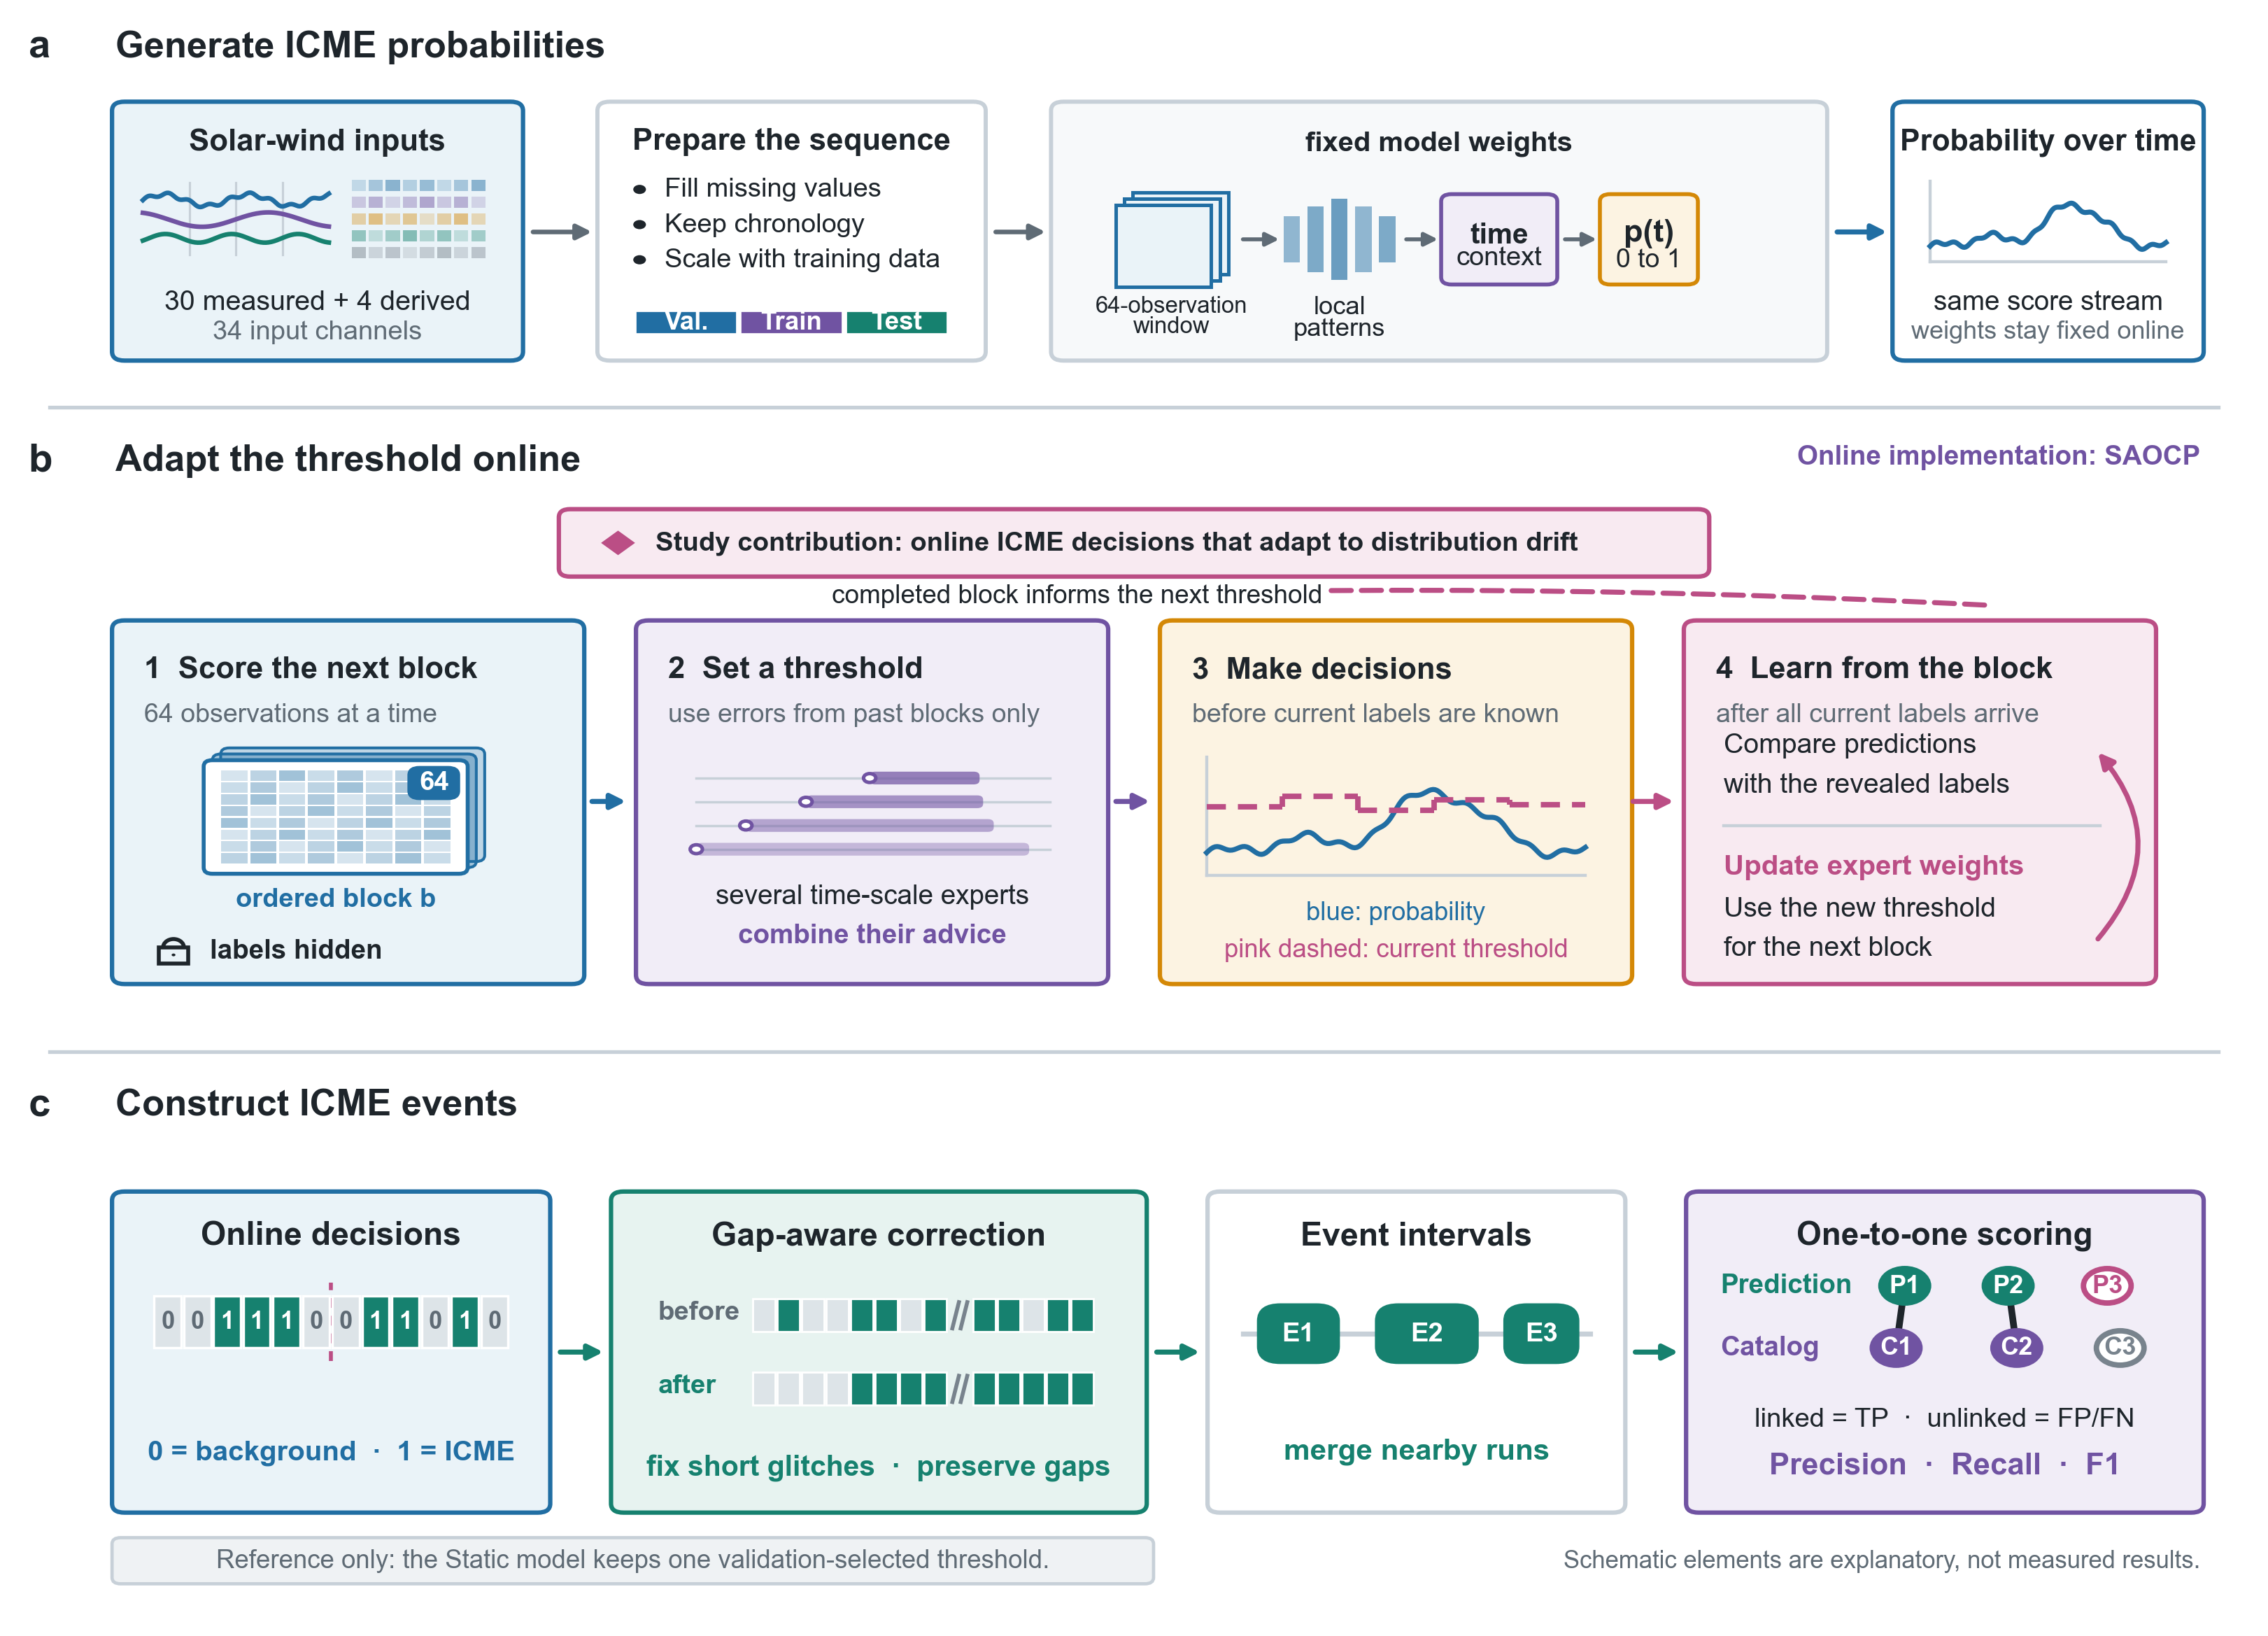

Source code (Python):
"""Candidate Figure 1: fixed probability model plus online ICME decisions.

The figure is a method schematic. Miniature traces, matrices, and event bars are
deterministic explanatory glyphs rather than measured data or performance
results. All drawing, previewing, and export are performed in Python/Matplotlib.
"""

from __future__ import annotations

from pathlib import Path

import matplotlib

matplotlib.use("Agg")
import matplotlib as mpl
import matplotlib.pyplot as plt
import numpy as np
from matplotlib.patches import Arc, Circle, FancyArrowPatch, FancyBboxPatch, Polygon, Rectangle
from PIL import Image
from itertools import combinations


ROOT = Path(__file__).resolve().parent
STEM = ROOT / "Figure1_online_workflow_candidate_v5"

# PASP/AASTeX double-column artwork: exact physical dimensions.
FIG_W_MM = 183.0
FIG_H_MM = 132.0
FIG_W = FIG_W_MM / 25.4
FIG_H = FIG_H_MM / 25.4

mpl.rcParams.update(
    {
        "font.family": "sans-serif",
        "font.sans-serif": ["Arial", "Helvetica", "DejaVu Sans"],
        "font.size": 6.25,
        "text.color": "#1E252B",
        "svg.fonttype": "none",
        "pdf.fonttype": 42,
        "ps.fonttype": 42,
        "savefig.transparent": False,
        "savefig.facecolor": "white",
    }
)

INK = "#1E252B"
MUTED = "#5F6B75"
HAIR = "#C7D0D8"
WHITE = "#FFFFFF"
PALE = "#F7F9FA"
BLUE = "#216EA3"
BLUE_PALE = "#EAF3F8"
PURPLE = "#7053A2"
PURPLE_PALE = "#F1EDF7"
AMBER = "#D48806"
AMBER_PALE = "#FCF3E2"
MAGENTA = "#BB4E85"
MAGENTA_PALE = "#F8EAF1"
TEAL = "#16816F"
TEAL_PALE = "#E7F3F0"
GREY = "#78838D"
GREY_PALE = "#EFF2F4"


def rounded_box(ax, x, y, w, h, *, face=WHITE, edge=HAIR, lw=0.9, radius=0.55, z=2):
    patch = FancyBboxPatch(
        (x, y),
        w,
        h,
        boxstyle=f"round,pad=0.06,rounding_size={radius}",
        facecolor=face,
        edgecolor=edge,
        linewidth=lw,
        zorder=z,
    )
    ax.add_patch(patch)
    return patch


def arrow(ax, start, end, *, color=INK, lw=1.0, mutation=7.0, connection="arc3,rad=0", dashed=False, z=7):
    patch = FancyArrowPatch(
        start,
        end,
        arrowstyle="-|>",
        mutation_scale=mutation,
        linewidth=lw,
        color=color,
        linestyle=(0, (4, 2)) if dashed else "-",
        connectionstyle=connection,
        shrinkA=0,
        shrinkB=0,
        zorder=z,
    )
    ax.add_patch(patch)
    return patch


def panel_heading(ax, letter, title, y):
    ax.text(1.25, y, letter, fontsize=9.0, fontweight="bold", ha="left", va="top", color=INK, zorder=30)
    ax.text(5.1, y - 0.05, title, fontsize=8.4, fontweight="bold", ha="left", va="top", color=INK, zorder=30)


def lock_icon(ax, x, y, *, scale=1.0, color=INK, face=WHITE):
    bw, bh = 1.55 * scale, 1.15 * scale
    ax.add_patch(Rectangle((x, y), bw, bh, facecolor=face, edgecolor=color, linewidth=0.9, zorder=15))
    ax.add_patch(
        Arc(
            (x + bw / 2, y + bh),
            1.10 * scale,
            1.25 * scale,
            theta1=0,
            theta2=180,
            color=color,
            linewidth=0.9,
            zorder=15,
        )
    )
    ax.add_patch(Circle((x + bw / 2, y + 0.62 * scale), 0.10 * scale, facecolor=color, edgecolor="none", zorder=16))


def signal_icon(ax, x, y, w, h):
    t = np.linspace(0, 1, 140)
    signals = (
        0.76 + 0.08 * np.sin(2 * np.pi * 2.2 * t) + 0.025 * np.sin(2 * np.pi * 9.1 * t),
        0.49 + 0.10 * np.cos(2 * np.pi * 1.4 * t + 0.35),
        0.23 + 0.06 * np.sin(2 * np.pi * 2.8 * t - 0.55),
    )
    for yy, color in zip(signals, (BLUE, PURPLE, TEAL)):
        ax.plot(x + t * w, y + yy * h, color=color, linewidth=1.05, zorder=12)
    for frac in (0.25, 0.5, 0.75):
        ax.plot([x + frac * w] * 2, [y, y + h], color=HAIR, linewidth=0.5, zorder=5)


def feature_matrix(ax, x, y, w, h, *, rows=5, cols=8):
    colors = (BLUE, PURPLE, AMBER, TEAL, GREY)
    gx, gy = w * 0.022, h * 0.07
    cw = (w - gx * (cols - 1)) / cols
    ch = (h - gy * (rows - 1)) / rows
    for r in range(rows):
        for c in range(cols):
            alpha = 0.20 + 0.07 * ((r + 2 * c) % 5)
            ax.add_patch(
                Rectangle(
                    (x + c * (cw + gx), y + (rows - 1 - r) * (ch + gy)),
                    cw,
                    ch,
                    facecolor=mpl.colors.to_rgba(colors[r], alpha),
                    edgecolor="none",
                    zorder=10,
                )
            )


def probability_trace(ax, x, y, w, h, *, threshold_kind=None, threshold_color=MAGENTA):
    t = np.linspace(0, 1, 180)
    p = 0.19 + 0.045 * np.sin(2 * np.pi * 4.2 * t) + 0.025 * np.sin(2 * np.pi * 12.0 * t)
    p += 0.52 * np.exp(-((t - 0.61) / 0.17) ** 2)
    p += 0.14 * np.exp(-((t - 0.23) / 0.075) ** 2)
    p = np.clip(p, 0.04, 0.94)
    ax.plot(x + t * w, y + p * h, color=BLUE, linewidth=1.15, zorder=12)
    if threshold_kind == "dynamic":
        levels = np.array([0.58, 0.67, 0.55, 0.64, 0.60])
        edges = np.linspace(0, 1, len(levels) + 1)
        for i, level in enumerate(levels):
            ax.plot(
                [x + edges[i] * w, x + edges[i + 1] * w],
                [y + level * h] * 2,
                color=threshold_color,
                linewidth=1.25,
                linestyle=(0, (3.5, 2.2)),
                zorder=13,
            )
            if i < len(levels) - 1:
                ax.plot(
                    [x + edges[i + 1] * w] * 2,
                    [y + levels[i] * h, y + levels[i + 1] * h],
                    color=threshold_color,
                    linewidth=1.25,
                    linestyle=(0, (3.5, 2.2)),
                    zorder=13,
                )
    ax.plot([x, x + w], [y, y], color=HAIR, linewidth=0.7, zorder=6)
    ax.plot([x, x], [y, y + h], color=HAIR, linewidth=0.7, zorder=6)


def split_strip(ax, x, y, w):
    entries = ((BLUE, "Val."), (PURPLE, "Train"), (TEAL, "Test"))
    gap = 0.12
    ww = (w - 2 * gap) / 3
    for idx, (color, label) in enumerate(entries):
        left = x + idx * (ww + gap)
        ax.add_patch(Rectangle((left, y), ww, 1.45, facecolor=color, edgecolor=WHITE, linewidth=0.6, zorder=10))
        ax.text(left + ww / 2, y + 0.72, label, fontsize=5.9, fontweight="bold", ha="center", va="center", color=WHITE, zorder=11)


def model_icon(ax, x, y):
    # Sequence window.
    for offset in (0.75, 0.38, 0.0):
        ax.add_patch(Rectangle((x + offset, y + offset), 4.2, 5.0, facecolor=BLUE_PALE, edgecolor=BLUE, linewidth=0.8, zorder=9))
    ax.text(x + 2.45, y - 0.55, "64-observation\nwindow", fontsize=5.25, linespacing=0.92, ha="center", va="top", color=INK, zorder=12)
    arrow(ax, (x + 5.6, y + 2.9), (x + 7.2, y + 2.9), color=MUTED, lw=0.9, mutation=6.2)

    # Convolutional feature filters, intentionally shown without a CNN-LSTM title.
    heights = (2.8, 4.0, 5.0, 4.0, 2.8)
    for i, hh in enumerate(heights):
        ax.add_patch(Rectangle((x + 7.4 + i * 1.05, y + 2.9 - hh / 2), 0.72, hh, facecolor=mpl.colors.to_rgba(BLUE, 0.48 + 0.09 * (i % 3)), edgecolor="none", zorder=10))
    ax.text(x + 9.85, y - 0.55, "local\npatterns", fontsize=5.8, linespacing=0.92, ha="center", va="top", color=INK, zorder=12)
    arrow(ax, (x + 12.8, y + 2.9), (x + 14.2, y + 2.9), color=MUTED, lw=0.9, mutation=6.2)

    rounded_box(ax, x + 14.4, y + 0.2, 5.0, 5.4, face=PURPLE_PALE, edge=PURPLE, lw=0.9, radius=0.45, z=8)
    ax.text(x + 16.9, y + 3.15, "time", fontsize=6.5, fontweight="bold", ha="center", va="center", zorder=12)
    ax.text(x + 16.9, y + 1.75, "context", fontsize=6.1, ha="center", va="center", zorder=12)
    arrow(ax, (x + 19.8, y + 2.9), (x + 21.2, y + 2.9), color=MUTED, lw=0.9, mutation=6.2)

    rounded_box(ax, x + 21.4, y + 0.2, 4.2, 5.4, face=AMBER_PALE, edge=AMBER, lw=0.9, radius=0.45, z=8)
    ax.text(x + 23.5, y + 3.25, "p(t)", fontsize=7.2, fontweight="bold", ha="center", va="center", zorder=12)
    ax.text(x + 23.5, y + 1.65, "0 to 1", fontsize=6.0, ha="center", va="center", zorder=12)


def expert_icon(ax, x, y, w, h):
    starts = (0.00, 0.14, 0.31, 0.49)
    spans = (0.94, 0.70, 0.50, 0.31)
    for i, (start, span) in enumerate(zip(starts, spans)):
        yy = y + i * (h - 0.85) / 3
        ax.plot([x, x + w], [yy + 0.38] * 2, color=HAIR, linewidth=0.55, zorder=6)
        ax.add_patch(
            FancyBboxPatch(
                (x + start * w, yy),
                span * w,
                0.76,
                boxstyle="round,pad=0.01,rounding_size=0.26",
                facecolor=mpl.colors.to_rgba(PURPLE, 0.35 + 0.12 * i),
                edgecolor="none",
                zorder=10,
            )
        )
        ax.add_patch(Circle((x + start * w, yy + 0.38), 0.27, facecolor=WHITE, edgecolor=PURPLE, linewidth=0.8, zorder=11))


def binary_strip(ax, x, y, w, h, *, color=TEAL):
    seq = ((0.00, 0.09, 0), (0.09, 0.21, 1), (0.21, 0.34, 0), (0.34, 0.59, 1), (0.59, 0.70, 0), (0.70, 0.94, 1), (0.94, 1.00, 0))
    for left, right, value in seq:
        ax.add_patch(Rectangle((x + left * w, y), (right - left) * w, h, facecolor=color if value else "#E2E7EA", edgecolor=WHITE, linewidth=0.5, zorder=11))


def event_strip(ax, x, y, w, h, *, color=TEAL):
    ax.plot([x, x + w], [y + h / 2] * 2, color=HAIR, linewidth=0.8, zorder=6)
    for left, right in ((0.08, 0.22), (0.35, 0.60), (0.70, 0.94)):
        ax.add_patch(Rectangle((x + left * w, y), (right - left) * w, h, facecolor=color, edgecolor="none", zorder=11))


def contribution_badge(ax, x, y, w, text):
    rounded_box(ax, x, y, w, 4.0, face=MAGENTA_PALE, edge=MAGENTA, lw=1.0, radius=0.5, z=8)
    diamond = Polygon(
        [[x + 1.8, y + 2.0], [x + 2.55, y + 2.75], [x + 3.3, y + 2.0], [x + 2.55, y + 1.25]],
        closed=True,
        facecolor=MAGENTA,
        edgecolor="none",
        zorder=11,
    )
    ax.add_patch(diamond)
    ax.text(x + 4.2, y + 2.0, text, fontsize=6.15, fontweight="bold", ha="left", va="center", color=INK, zorder=12)


def observation_block(ax, x, y, w, h):
    """A card stack containing 64 ordered observations, not a probability trace."""
    for offset, alpha in ((0.75, 0.22), (0.38, 0.34)):
        ax.add_patch(
            FancyBboxPatch(
                (x + offset, y + offset),
                w,
                h,
                boxstyle="round,pad=0.02,rounding_size=0.38",
                facecolor=mpl.colors.to_rgba(BLUE, alpha),
                edgecolor=BLUE,
                linewidth=0.65,
                zorder=7,
            )
        )
    ax.add_patch(
        FancyBboxPatch(
            (x, y),
            w,
            h,
            boxstyle="round,pad=0.02,rounding_size=0.38",
            facecolor=WHITE,
            edgecolor=BLUE,
            linewidth=0.9,
            zorder=9,
        )
    )
    cols = rows = 8
    pad_x, pad_y = 0.75, 0.62
    gap_x, gap_y = 0.12, 0.10
    cell_w = (w - 2 * pad_x - (cols - 1) * gap_x) / cols
    cell_h = (h - 2 * pad_y - (rows - 1) * gap_y) / rows
    for row in range(rows):
        for col in range(cols):
            alpha = 0.18 + 0.06 * ((row + 2 * col) % 5)
            ax.add_patch(
                Rectangle(
                    (x + pad_x + col * (cell_w + gap_x), y + pad_y + (rows - 1 - row) * (cell_h + gap_y)),
                    cell_w,
                    cell_h,
                    facecolor=mpl.colors.to_rgba(BLUE, alpha),
                    edgecolor="none",
                    zorder=11,
                )
            )
    rounded_box(ax, x + w - 2.5, y + h - 2.25, 2.05, 1.75, face=BLUE, edge=BLUE, lw=0.8, radius=0.45, z=12)
    ax.text(x + w - 1.47, y + h - 1.37, "64", fontsize=6.1, fontweight="bold", ha="center", va="center", color=WHITE, zorder=13)


def decision_tiles(ax, x, y, w, h):
    """Discrete Online decisions without repeating a probability trace."""
    values = (0, 0, 1, 1, 1, 0, 0, 1, 1, 0, 1, 0)
    gap = 0.12
    tile_w = (w - gap * (len(values) - 1)) / len(values)
    for i, value in enumerate(values):
        left = x + i * (tile_w + gap)
        color = TEAL if value else "#DDE4E8"
        ax.add_patch(Rectangle((left, y), tile_w, h, facecolor=color, edgecolor=WHITE, linewidth=0.55, zorder=11))
        ax.text(left + tile_w / 2, y + h / 2, str(value), fontsize=5.55, fontweight="bold", ha="center", va="center", color=WHITE if value else MUTED, zorder=12)
    # A small block boundary reinforces that decisions are made blockwise.
    boundary = x + 6 * (tile_w + gap) - gap / 2
    ax.plot([boundary, boundary], [y - 0.8, y + h + 0.8], color=MAGENTA, linewidth=0.9, linestyle=(0, (2.5, 2)), zorder=8)


def cleanup_sequence(ax, x, y, w, h, values):
    """Draw a short binary sequence with a visible, preserved data gap."""
    slots = len(values)
    gap = 0.10
    tile_w = (w - gap * (slots - 1)) / slots
    for i, value in enumerate(values):
        left = x + i * (tile_w + gap)
        if value is None:
            ax.plot([left + 0.16, left + tile_w * 0.46], [y + 0.2, y + h - 0.2], color=GREY, linewidth=0.9, zorder=11)
            ax.plot([left + tile_w * 0.54, left + tile_w - 0.16], [y + 0.2, y + h - 0.2], color=GREY, linewidth=0.9, zorder=11)
            continue
        ax.add_patch(Rectangle((left, y), tile_w, h, facecolor=TEAL if value else "#DDE4E8", edgecolor=WHITE, linewidth=0.45, zorder=11))


def interval_capsules(ax, x, y, w):
    capsule_h = 3.35
    ax.plot([x, x + w], [y + capsule_h / 2] * 2, color=HAIR, linewidth=1.15, zorder=6)
    intervals = ((0.05, 0.27, "E1"), (0.39, 0.67, "E2"), (0.76, 0.96, "E3"))
    for left, right, label in intervals:
        xx = x + left * w
        ww = (right - left) * w
        rounded_box(ax, xx, y, ww, capsule_h, face=TEAL, edge=TEAL, lw=0.9, radius=0.95, z=10)
        ax.text(xx + ww / 2, y + capsule_h / 2, label, fontsize=6.15, fontweight="bold", ha="center", va="center", color=WHITE, zorder=12)


def one_to_one_diagram(ax, x, y, w):
    """Maximum-cardinality one-to-one matching with unmatched examples."""
    xs_pred = (x + 0.42 * w, x + 0.66 * w, x + 0.89 * w)
    xs_cat = (x + 0.40 * w, x + 0.68 * w, x + 0.92 * w)
    y_pred, y_cat = y + 5.4, y + 1.6

    ax.text(x - 0.15, y_pred, "Prediction", fontsize=6.2, fontweight="bold", ha="left", va="center", color=TEAL, zorder=12)
    ax.text(x - 0.15, y_cat, "Catalog", fontsize=6.2, fontweight="bold", ha="left", va="center", color=PURPLE, zorder=12)

    # Draw connections first so nodes stay clean and readable.
    ax.plot([xs_pred[0], xs_cat[0]], [y_pred, y_cat], color=INK, linewidth=1.55, zorder=7)
    ax.plot([xs_pred[1], xs_cat[1]], [y_pred, y_cat], color=INK, linewidth=1.55, zorder=7)
    for i, xx in enumerate(xs_pred):
        face = TEAL if i < 2 else WHITE
        edge = TEAL if i < 2 else MAGENTA
        ax.add_patch(Circle((xx, y_pred), 1.05, facecolor=face, edgecolor=edge, linewidth=1.25, zorder=11))
        ax.text(xx, y_pred, f"P{i + 1}", fontsize=5.8, fontweight="bold", ha="center", va="center", color=WHITE if i < 2 else MAGENTA, zorder=12)
    for i, xx in enumerate(xs_cat):
        face = PURPLE if i < 2 else WHITE
        edge = PURPLE if i < 2 else GREY
        ax.add_patch(Circle((xx, y_cat), 1.05, facecolor=face, edgecolor=edge, linewidth=1.25, zorder=11))
        ax.text(xx, y_cat, f"C{i + 1}", fontsize=5.8, fontweight="bold", ha="center", va="center", color=WHITE if i < 2 else GREY, zorder=12)


def build_figure():
    fig = plt.figure(figsize=(FIG_W, FIG_H), facecolor=WHITE)
    ax = fig.add_axes([0, 0, 1, 1])
    ax.set_xlim(0, 100)
    ax.set_ylim(0, 100)
    ax.axis("off")

    # ------------------------------------------------------------------
    # a | Simple, fixed probability pipeline
    # ------------------------------------------------------------------
    panel_heading(ax, "a", "Generate ICME probabilities", 98.2)

    rounded_box(ax, 5.0, 78.0, 18.0, 15.7, face=BLUE_PALE, edge=BLUE, lw=1.0)
    ax.text(14.0, 91.3, "Solar-wind inputs", fontsize=7.0, fontweight="bold", ha="center", va="center")
    signal_icon(ax, 6.3, 84.4, 8.2, 4.4)
    feature_matrix(ax, 15.5, 84.2, 5.9, 4.8)
    ax.text(14.0, 81.5, "30 measured + 4 derived", fontsize=6.3, ha="center", va="center")
    ax.text(14.0, 79.7, "34 input channels", fontsize=6.1, ha="center", va="center", color=MUTED)

    arrow(ax, (23.5, 85.8), (26.1, 85.8), color=MUTED, lw=1.05)

    rounded_box(ax, 26.4, 78.0, 17.0, 15.7, face=WHITE, edge=HAIR, lw=0.95)
    ax.text(34.9, 91.3, "Prepare the sequence", fontsize=7.0, fontweight="bold", ha="center", va="center")
    steps = ("Fill missing values", "Keep chronology", "Scale with training data")
    for i, label in enumerate(steps):
        yy = 88.4 - i * 2.15
        ax.add_patch(Circle((28.2, yy), 0.28, facecolor=INK, edgecolor="none", zorder=12))
        ax.text(29.3, yy, label, fontsize=6.1, ha="left", va="center", zorder=12)
    split_strip(ax, 28.0, 79.55, 13.8)

    arrow(ax, (43.9, 85.8), (46.1, 85.8), color=MUTED, lw=1.05)

    # The prior CNN-LSTM title is intentionally removed; the retained icons
    # communicate windowing, local feature extraction, temporal memory, and score.
    rounded_box(ax, 46.4, 78.0, 34.1, 15.7, face=PALE, edge=HAIR, lw=0.95)
    # Reserve a separate header strip for the lock and label.  The model glyph
    # begins well below it, so neither the icon nor the wording crowds the p(t)
    # output box or any internal arrow.
    ax.text(63.45, 91.20, "fixed model weights", fontsize=6.4, fontweight="bold", ha="center", va="center")
    model_icon(ax, 49.2, 82.45)

    arrow(ax, (81.0, 85.8), (83.2, 85.8), color=BLUE, lw=1.15)

    rounded_box(ax, 83.5, 78.0, 13.6, 15.7, face=WHITE, edge=BLUE, lw=1.0)
    ax.text(90.3, 91.3, "Probability over time", fontsize=6.85, fontweight="bold", ha="center", va="center")
    probability_trace(ax, 85.1, 84.0, 10.4, 4.9)
    ax.text(90.3, 81.5, "same score stream", fontsize=6.2, ha="center", va="center")
    ax.text(90.3, 79.7, "weights stay fixed online", fontsize=5.75, ha="center", va="center", color=MUTED)

    ax.plot([2.2, 97.8], [75.1, 75.1], color=HAIR, linewidth=0.85, zorder=1)

    # ------------------------------------------------------------------
    # b | Hero: plain-language online update loop
    # ------------------------------------------------------------------
    panel_heading(ax, "b", "Adapt the threshold online", 72.9)
    ax.text(97.0, 72.8, "Online implementation: SAOCP", fontsize=6.2, fontweight="bold", ha="right", va="top", color=PURPLE)
    contribution_badge(
        ax,
        24.7,
        64.8,
        50.6,
        "Study contribution: online ICME decisions that adapt to distribution drift",
    )

    stage_y, stage_h = 39.9, 22.1
    stage_x = (5.0, 28.1, 51.2, 74.3)
    stage_w = 20.7
    faces = (BLUE_PALE, PURPLE_PALE, AMBER_PALE, MAGENTA_PALE)
    edges = (BLUE, PURPLE, AMBER, MAGENTA)
    titles = ("1  Score the next block", "2  Set a threshold", "3  Make decisions", "4  Learn from the block")
    subtitles = (
        "64 observations at a time",
        "use errors from past blocks only",
        "before current labels are known",
        "after all current labels arrive",
    )
    for x, face, edge, title, subtitle in zip(stage_x, faces, edges, titles, subtitles):
        rounded_box(ax, x, stage_y, stage_w, stage_h, face=face, edge=edge, lw=1.0)
        ax.text(x + 1.35, stage_y + stage_h - 3.0, title, fontsize=7.0, fontweight="bold", ha="left", va="center")
        ax.text(x + 1.35, stage_y + stage_h - 5.7, subtitle, fontsize=6.0, ha="left", va="center", color=MUTED)

    observation_block(ax, 9.0, 46.6, 11.6, 6.9)
    ax.text(14.8, 45.0, "ordered block b", fontsize=6.1, fontweight="bold", ha="center", va="center", color=BLUE)
    # The visual center of this lock (including its shackle) is y = 41.85,
    # exactly matching the vertically centred labels-hidden text.
    lock_icon(ax, 7.0, 41.10, scale=0.84, color=INK, face=BLUE_PALE)
    ax.text(9.25, 41.85, "labels hidden", fontsize=6.2, fontweight="bold", ha="left", va="center")

    expert_icon(ax, 30.7, 47.7, 15.6, 5.2)
    ax.text(38.45, 45.2, "several time-scale experts", fontsize=6.2, ha="center", va="center")
    ax.text(38.45, 42.8, "combine their advice", fontsize=6.2, fontweight="bold", ha="center", va="center", color=PURPLE)

    probability_trace(ax, 53.2, 46.5, 16.7, 7.2, threshold_kind="dynamic", threshold_color=MAGENTA)
    ax.text(61.55, 44.2, "blue: probability", fontsize=5.85, ha="center", va="center", color=BLUE)
    ax.text(61.55, 41.95, "pink dashed: current threshold", fontsize=5.85, ha="center", va="center", color=MAGENTA)

    ax.text(76.0, 54.4, "Compare predictions", fontsize=6.25, ha="left", va="center")
    ax.text(76.0, 52.0, "with the revealed labels", fontsize=6.25, ha="left", va="center")
    ax.plot([76.0, 92.6], [49.5, 49.5], color=HAIR, linewidth=0.7, zorder=6)
    ax.text(76.0, 47.0, "Update expert weights", fontsize=6.45, fontweight="bold", ha="left", va="center", color=MAGENTA)
    ax.text(76.0, 44.4, "Use the new threshold", fontsize=6.25, ha="left", va="center")
    ax.text(76.0, 42.0, "for the next block", fontsize=6.25, ha="left", va="center")
    arrow(ax, (92.5, 42.6), (92.5, 54.0), color=MAGENTA, lw=1.15, mutation=7.0, connection="arc3,rad=0.42")

    # Forward arrows. The causal before/after order is stated inside stages 3
    # and 4, so no extra divider or lock is needed between them.
    arrow(ax, (26.1, 51.0), (27.6, 51.0), color=BLUE, lw=1.15)
    arrow(ax, (49.2, 51.0), (50.7, 51.0), color=PURPLE, lw=1.15)
    arrow(ax, (72.0, 51.0), (73.8, 51.0), color=MAGENTA, lw=1.15)

    # Delayed feedback updates the next block's threshold, not the frozen model.
    arrow(
        ax,
        (87.5, 63.0),
        (38.5, 63.1),
        color=MAGENTA,
        lw=1.15,
        mutation=7.0,
        connection="arc3,rad=0.025",
        dashed=True,
        z=5,
    )
    ax.text(
        47.5,
        63.55,
        "completed block informs the next threshold",
        fontsize=5.9,
        ha="center",
        va="center",
        color=INK,
        bbox=dict(facecolor=WHITE, edgecolor="none", pad=0.8),
        zorder=12,
    )

    ax.plot([2.2, 97.8], [35.7, 35.7], color=HAIR, linewidth=0.85, zorder=1)

    # ------------------------------------------------------------------
    # c | Visually distinct event construction and one-to-one evaluation.
    # ------------------------------------------------------------------
    panel_heading(ax, "c", "Construct ICME events", 33.5)

    box_y, box_h = 7.6, 19.5

    rounded_box(ax, 5.0, box_y, 19.2, box_h, face=BLUE_PALE, edge=BLUE, lw=1.0)
    ax.text(14.6, 24.45, "Online decisions", fontsize=7.45, fontweight="bold", ha="center", va="center")
    decision_tiles(ax, 6.8, 17.6, 15.6, 3.2)
    ax.text(14.6, 11.2, "0 = background  ·  1 = ICME", fontsize=6.45, fontweight="bold", ha="center", va="center", color=BLUE)

    arrow(ax, (24.7, 17.35), (26.6, 17.35), color=TEAL, lw=1.15)

    rounded_box(ax, 27.0, box_y, 23.5, box_h, face=TEAL_PALE, edge=TEAL, lw=1.0)
    ax.text(38.75, 24.45, "Gap-aware correction", fontsize=7.45, fontweight="bold", ha="center", va="center")
    ax.text(29.0, 19.8, "before", fontsize=6.15, fontweight="bold", ha="left", va="center", color=MUTED)
    cleanup_sequence(ax, 33.2, 18.6, 15.0, 2.0, (0, 1, 0, 0, 1, 1, 0, 1, None, 1, 1, 0, 1, 1))
    ax.text(29.0, 15.3, "after", fontsize=6.15, fontweight="bold", ha="left", va="center", color=TEAL)
    cleanup_sequence(ax, 33.2, 14.1, 15.0, 2.0, (0, 0, 0, 0, 1, 1, 1, 1, None, 1, 1, 1, 1, 1))
    ax.text(38.75, 10.25, "fix short glitches  ·  preserve gaps", fontsize=6.55, fontweight="bold", ha="center", va="center", color=TEAL)

    arrow(ax, (51.0, 17.35), (52.9, 17.35), color=TEAL, lw=1.15)

    rounded_box(ax, 53.3, box_y, 18.3, box_h, face=WHITE, edge=HAIR, lw=1.0)
    ax.text(62.45, 24.45, "Event intervals", fontsize=7.45, fontweight="bold", ha="center", va="center")
    interval_capsules(ax, 54.8, 16.8, 15.3)
    ax.text(62.45, 11.3, "merge nearby runs", fontsize=6.75, fontweight="bold", ha="center", va="center", color=TEAL)

    arrow(ax, (72.1, 17.35), (74.0, 17.35), color=TEAL, lw=1.15)

    rounded_box(ax, 74.4, box_y, 22.7, box_h, face=PURPLE_PALE, edge=PURPLE, lw=1.0)
    ax.text(85.75, 24.45, "One-to-one scoring", fontsize=7.35, fontweight="bold", ha="center", va="center")
    one_to_one_diagram(ax, 76.0, 16.0, 19.0)
    ax.text(85.75, 13.25, "linked = TP  ·  unlinked = FP/FN", fontsize=6.15, ha="center", va="center")
    ax.text(85.75, 10.40, "Precision  ·  Recall  ·  F1", fontsize=7.0, fontweight="bold", ha="center", va="center", color=PURPLE)

    rounded_box(ax, 5.0, 3.25, 45.8, 2.7, face=GREY_PALE, edge=HAIR, lw=0.75, radius=0.38, z=4)
    ax.text(
        27.9,
        4.60,
        "Reference only: the Static model keeps one validation-selected threshold.",
        fontsize=5.85,
        ha="center",
        va="center",
        color=MUTED,
        zorder=12,
    )
    ax.text(
        97.0,
        4.60,
        "Schematic elements are explanatory, not measured results.",
        fontsize=5.55,
        ha="right",
        va="center",
        color=MUTED,
        zorder=12,
    )

    return fig


def export_and_verify(fig):
    pdf_metadata = {
        "Title": "Online ICME decision workflow",
        "Subject": "Python-generated editable method schematic",
        "Creator": "Matplotlib",
    }
    svg_metadata = {
        "Title": "Online ICME decision workflow",
        "Description": "Python-generated editable method schematic",
        "Creator": "Matplotlib",
    }

    # Draw once and verify that every text bounding box stays inside the canvas.
    fig.canvas.draw()
    renderer = fig.canvas.get_renderer()
    canvas = fig.bbox
    offenders = []
    for artist in fig.findobj(match=mpl.text.Text):
        if not artist.get_text() or not artist.get_visible():
            continue
        bbox = artist.get_window_extent(renderer=renderer)
        if bbox.x0 < canvas.x0 - 0.5 or bbox.y0 < canvas.y0 - 0.5 or bbox.x1 > canvas.x1 + 0.5 or bbox.y1 > canvas.y1 + 0.5:
            offenders.append(artist.get_text())
    if offenders:
        raise RuntimeError(f"Text outside canvas: {offenders}")

    # Reject substantial text-to-text collisions. Small glyph overhangs are
    # ignored, but any shared area above 10% of the smaller label is a failure.
    visible_text = [
        (artist.get_text(), artist.get_window_extent(renderer=renderer))
        for artist in fig.findobj(match=mpl.text.Text)
        if artist.get_visible() and artist.get_text()
    ]
    collisions = []
    for (text_a, box_a), (text_b, box_b) in combinations(visible_text, 2):
        x0, y0 = max(box_a.x0, box_b.x0), max(box_a.y0, box_b.y0)
        x1, y1 = min(box_a.x1, box_b.x1), min(box_a.y1, box_b.y1)
        if x1 <= x0 or y1 <= y0:
            continue
        intersection = (x1 - x0) * (y1 - y0)
        smaller = min(box_a.width * box_a.height, box_b.width * box_b.height)
        if smaller > 0 and intersection / smaller > 0.10:
            collisions.append((text_a, text_b))
    if collisions:
        raise RuntimeError(f"Text overlap candidates: {collisions}")

    fig.savefig(STEM.with_suffix(".svg"), metadata=svg_metadata)
    fig.savefig(STEM.with_suffix(".pdf"), metadata=pdf_metadata)
    fig.savefig(STEM.with_suffix(".png"), dpi=450, metadata={"Software": "Matplotlib"})
    fig.savefig(STEM.with_suffix(".tiff"), dpi=600, pil_kwargs={"compression": "tiff_lzw"})
    plt.close(fig)

    # Convert raster exports to true RGB while preserving their target DPI.
    with Image.open(STEM.with_suffix(".png")) as image:
        image.load()
        png = image.convert("RGB")
    png.save(STEM.with_suffix(".png"), dpi=(450, 450), optimize=True)
    with Image.open(STEM.with_suffix(".tiff")) as image:
        image.load()
        tiff = image.convert("RGB")
    tiff.save(STEM.with_suffix(".tiff"), dpi=(600, 600), compression="tiff_lzw")

    expected_png = (round(FIG_W * 450), round(FIG_H * 450))
    expected_tiff = (round(FIG_W * 600), round(FIG_H * 600))
    with Image.open(STEM.with_suffix(".png")) as image:
        assert image.mode == "RGB"
        assert max(abs(a - b) for a, b in zip(image.size, expected_png)) <= 1, (image.size, expected_png)
    with Image.open(STEM.with_suffix(".tiff")) as image:
        assert image.mode == "RGB"
        assert max(abs(a - b) for a, b in zip(image.size, expected_tiff)) <= 1, (image.size, expected_tiff)

    svg = STEM.with_suffix(".svg").read_text(encoding="utf-8")
    assert "<image" not in svg, "SVG contains an embedded raster image"
    assert svg.count("<text") > 0, "SVG text was not preserved as editable text"
    assert svg.count("SAOCP") == 1, "SAOCP should be named exactly once in the figure"
    pdf = STEM.with_suffix(".pdf").read_bytes()
    assert b"/Subtype /Type3" not in pdf, "PDF contains non-editable Type 3 fonts"


def main():
    fig = build_figure()
    export_and_verify(fig)
    print(STEM)


if __name__ == "__main__":
    main()
